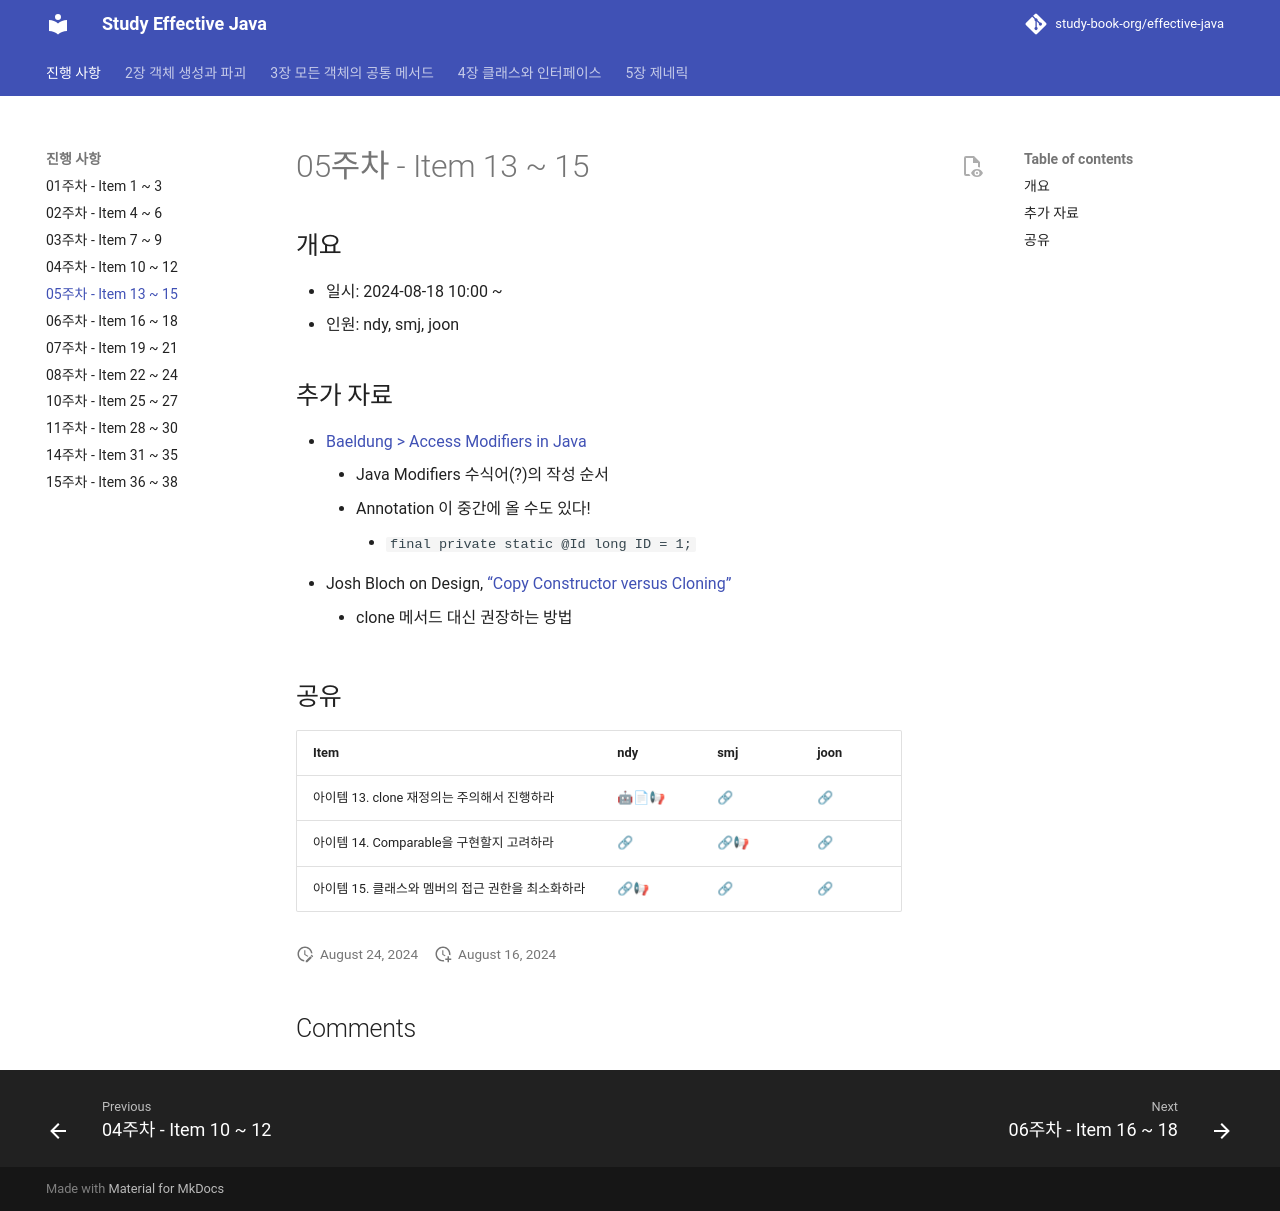

repository: study-book-org/effective-java · page: progress/week05/index.html · generator: mkdocs

---
comments: true
---
# 05주차 - Item 13 ~ 15

## 개요

- 일시: 2024-08-18 10:00 ~ 
- 인원: ndy, smj, joon

## 추가 자료

- [Baeldung > Access Modifiers in Java](https://www.baeldung.com/java-access-modifiers#canonical-order-of-modifiers)
	- Java Modifiers 수식어(?)의 작성 순서
	- Annotation 이 중간에 올 수도 있다!
		- `final private static @Id long ID = 1;`
- Josh Bloch on Design, [“Copy Constructor versus Cloning”](https://www.artima.com/articles/josh-bloch-on-design)
	- clone 메서드 대신 권장하는 방법

## 공유

| Item                          | ndy                                                                                                    | smj                                                | joon                                                                                                                      |
| ----------------------------- | ------------------------------------------------------------------------------------------------------ | -------------------------------------------------- | ------------------------------------------------------------------------------------------------------------------------- |
| 아이템 13. clone 재정의는 주의해서 진행하라  | [🤖](https://chatgpt.com/share/f894fa7d-9643-4e11-aec1-084c20134e10)[📄](../chapter03/item13/ndy.md)📢 | [🔗](https://shinminjin.github.io/posts/item13/)   | [🔗](https://wonjoon.gitbook.io/joons-til/books/effective-java/item13.-override-clone-judiciously)                        |
| 아이템 14. Comparable을 구현할지 고려하라 | [🔗](https://www.baeldung.com/java-comparator-comparable)                                              | [🔗](https://shinminjin.github.io/posts/item14/)📢 | [🔗](https://wonjoon.gitbook.io/joons-til/books/effective-java/item14.-consider-implementing-comparable)                  |
| 아이템 15. 클래스와 멤버의 접근 권한을 최소화하라 | [🔗](https://lima1016.tistory.com/105?category=998504)📢                                               | [🔗](https://shinminjin.github.io/posts/item15/)   | [🔗](https://wonjoon.gitbook.io/joons-til/books/effective-java/item15.-minimize-the-accessibility-of-classes-and-members) |
